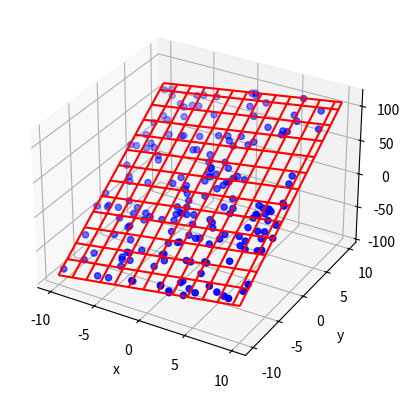

Write Python code to recreate this figure.
import numpy as np
import matplotlib.pyplot as plt


def get_matrix(a, b, c):
    """
    逼近平面y=ax+by+c附近的188个随机点,转化为矩阵形式Ax=b
    :param a:x的系数
    :param b:y的系数
    :param c:常数项c
    :return: 矩阵系数A，b
    """
    # 创建函数，用于随机生成不同属于一个平面的188个离散点
    # np.random.uniform从均匀分布中随机采样
    x = np.random.uniform(-10, 10, size=188)
    y = np.random.uniform(-10, 10, size=188)
    z = (a * x + b * y + c) + np.random.normal(-0.5, 0.5, size=188)  # 加上了随机噪音

    # 创建系数矩阵A和b
    A = np.ones((188, 3))  # 188*3矩阵，全是1
    b = np.zeros((188, 1))  # 188*1矩阵，全是1
    for i in range(0, 188):  # A的前两列全部赋值为点x和y，第三列为1。b由z的值确定
        A[i, 0] = x[i]
        A[i, 1] = y[i]
        b[i, 0] = z[i]
    return A, b, x, y, z


def matrix_compute(A, b):
    """X=(AT*A)-1*AT*b直接求解"""
    A_T = A.T  # 获得矩阵A的转置(3*188)
    AT_A = np.dot(A_T, A)  # 矩阵乘法(3*188)*(188*3)=(3*3)
    AT_A_reverse = np.linalg.inv(AT_A)  # 矩阵求逆(3*3)
    AT_A_reverse_A_T = np.dot(AT_A_reverse, A_T)  # (3*3)*(3*188)=(3*188)
    X = np.dot(AT_A_reverse_A_T, b)  # (3*188)*(188*1)=(3*1)
    print('最小二乘法拟合的最终平面为：z = %.2f * x + %.2f * y + %.2f' % (X[0, 0], X[1, 0], X[2, 0]))
    return X  # 获得系数a,b,c


if __name__ == '__main__':
    # 获得题干的函数z=2x+8y+10，将其系数填入矩阵以及获得该188个点
    A, b, x, y, z = get_matrix(2, 8, 10)
    X = matrix_compute(A, b)  # 最小二乘法运算，获得未知系数a,b,c
    # 展示图像
    fig1 = plt.figure()
    ax1 = fig1.add_subplot(111, projection='3d')
    ax1.set_xlabel("x")  # 标签
    ax1.set_ylabel("y")
    ax1.set_zlabel("z")
    ax1.scatter(x, y, z, c='b', marker='o')  # 画出188个点的散点图
    x_p = np.linspace(-10, 10, 188)
    y_p = np.linspace(-10, 10, 188)
    x_p, y_p = np.meshgrid(x_p, y_p)
    z_p = X[0, 0] * x_p + X[1, 0] * y_p + X[2, 0]  # 画出最小二乘法拟合的平面
    ax1.plot_wireframe(x_p, y_p, z_p, rstride=15, cstride=15, color='r')
    plt.show()
